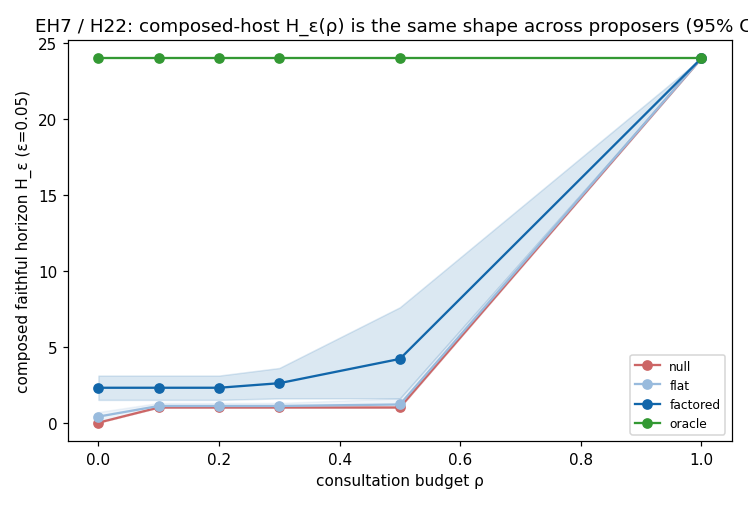

The file beside this chart, header and first rows:
proposer, rho, mean_horizon, ci_lo, ci_hi, n
null, 0.0, 0.0000, 0.0000, 0.0000, 10
null, 0.1, 1, 1, 1, 10
null, 0.2, 1, 1, 1, 10
null, 0.3, 1, 1, 1, 10
null, 0.5, 1, 1, 1, 10
null, 1.0, 24, 24, 24, 10
flat, 0.0, 0.4000, 0.1000, 0.7000, 10
flat, 0.1, 1.1, 1, 1.3, 10
flat, 0.2, 1.1, 1, 1.3, 10
flat, 0.3, 1.1, 1, 1.3, 10
flat, 0.5, 1.2, 1, 1.6, 10
flat, 1.0, 24, 24, 24, 10
factored, 0.0, 2.3, 1.5, 3.1, 10
factored, 0.1, 2.3, 1.5, 3.1, 10
factored, 0.2, 2.3, 1.5, 3.1, 10
factored, 0.3, 2.6, 1.6, 3.6, 10
factored, 0.5, 4.2, 1.6, 7.6, 10
factored, 1.0, 24, 24, 24, 10
oracle, 0.0, 24, 24, 24, 10
oracle, 0.1, 24, 24, 24, 10
oracle, 0.2, 24, 24, 24, 10
oracle, 0.3, 24, 24, 24, 10
oracle, 0.5, 24, 24, 24, 10
oracle, 1.0, 24, 24, 24, 10
